Dataset: preprocessed_dr_dataset (GitHub, YASWINKUMAR02/EyeDiseaseNet). Classes: mild, moderate, proliferate DR, severe.

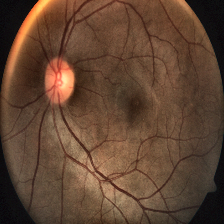
Label: severe

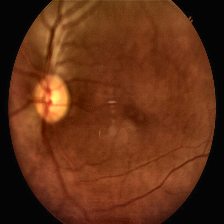
Label: proliferate DR

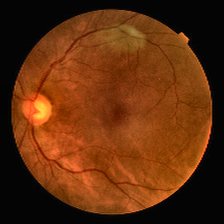
Label: mild

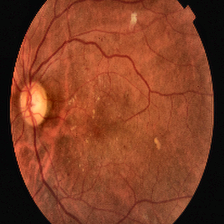
Label: proliferate DR

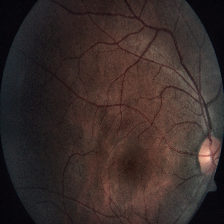
Label: severe

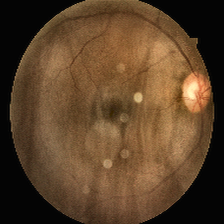
Label: moderate
